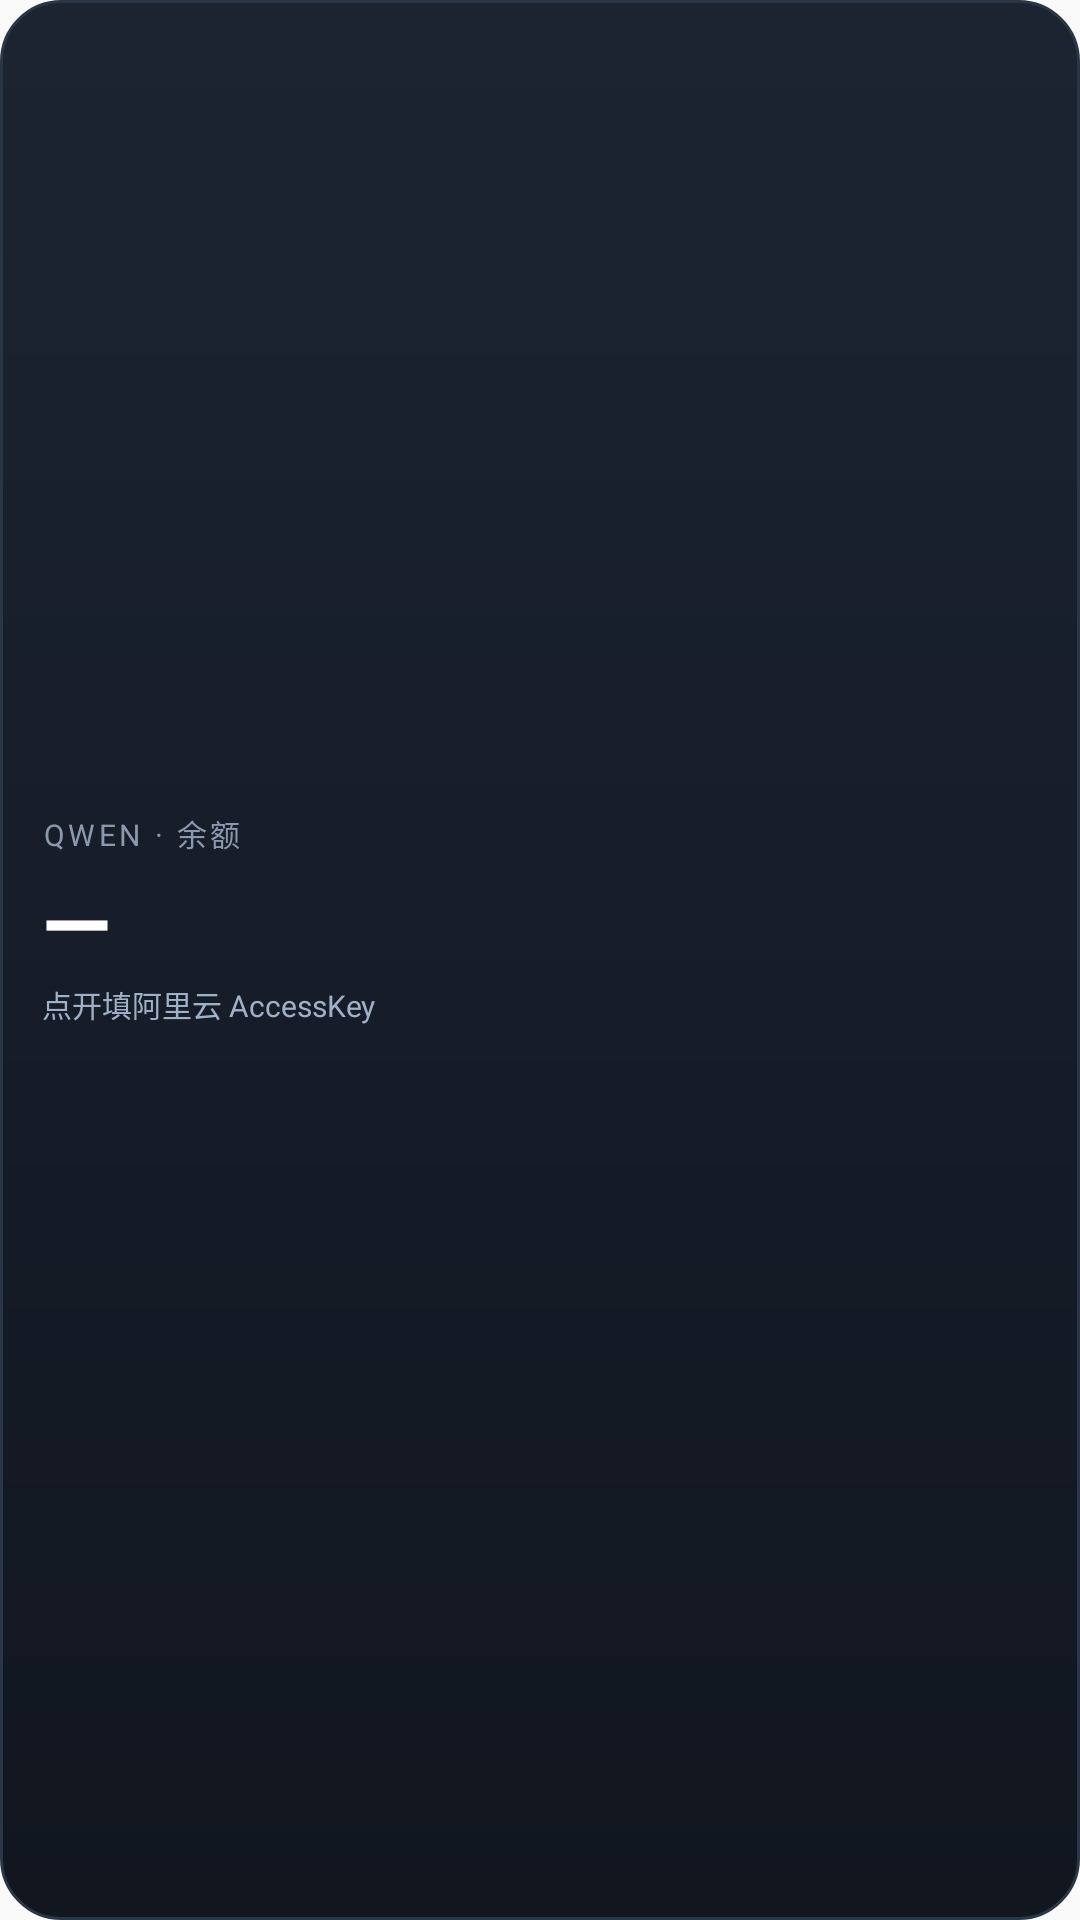

Write the Android layout XML for this screen, with the resource values it uses.
<!-- AndroidManifest.xml: application theme Theme.DSWidget -->
<!-- res/layout/widget_qwen.xml -->
<?xml version="1.0" encoding="utf-8"?>
<LinearLayout xmlns:android="http://schemas.android.com/apk/res/android"
    android:id="@+id/qwen_root"
    android:layout_width="match_parent"
    android:layout_height="match_parent"
    android:background="@drawable/widget_bg"
    android:orientation="vertical"
    android:padding="14dp"
    android:gravity="center_vertical">

    <TextView
        android:id="@+id/qwen_title"
        android:layout_width="wrap_content"
        android:layout_height="wrap_content"
        android:text="QWEN · 余额"
        android:textColor="#8B98AD"
        android:textSize="10sp"
        android:letterSpacing="0.12" />

    <TextView
        android:id="@+id/qwen_amount"
        android:layout_width="wrap_content"
        android:layout_height="wrap_content"
        android:layout_marginTop="2dp"
        android:text="@string/widget_empty"
        android:textColor="#FFFFFF"
        android:textSize="30sp"
        android:textStyle="bold" />

    <TextView
        android:id="@+id/qwen_detail"
        android:layout_width="wrap_content"
        android:layout_height="wrap_content"
        android:text="@string/qwen_hint"
        android:textColor="#9FB0C7"
        android:textSize="10sp" />

    <TextView
        android:id="@+id/qwen_updated"
        android:layout_width="wrap_content"
        android:layout_height="wrap_content"
        android:text=""
        android:textColor="#63708A"
        android:textSize="9sp" />

    <TextView
        android:id="@+id/qwen_note"
        android:layout_width="wrap_content"
        android:layout_height="wrap_content"
        android:layout_marginTop="3dp"
        android:text=""
        android:textColor="#6B7789"
        android:textSize="9sp" />

</LinearLayout>
<!-- resources referenced by this layout -->
<resources>
  <!-- drawable widget_bg (drawable) -->
  <?xml version="1.0" encoding="utf-8"?>
  <shape xmlns:android="http://schemas.android.com/apk/res/android"
      android:shape="rectangle">
      <gradient
          android:angle="270"
          android:startColor="#1C2432"
          android:endColor="#11161F" />
      <corners android:radius="20dp" />
      <stroke
          android:width="1dp"
          android:color="#2A3646" />
  </shape>
  <string name="qwen_hint">点开填阿里云 AccessKey</string>
  <string name="widget_empty">—</string>
  <style name="Theme.DSWidget" parent="android:Theme.Material.Light.DarkActionBar">
          <item name="android:statusBarColor">#0B0E14</item>
          <item name="android:navigationBarColor">#0B0E14</item>
      </style>
</resources>
